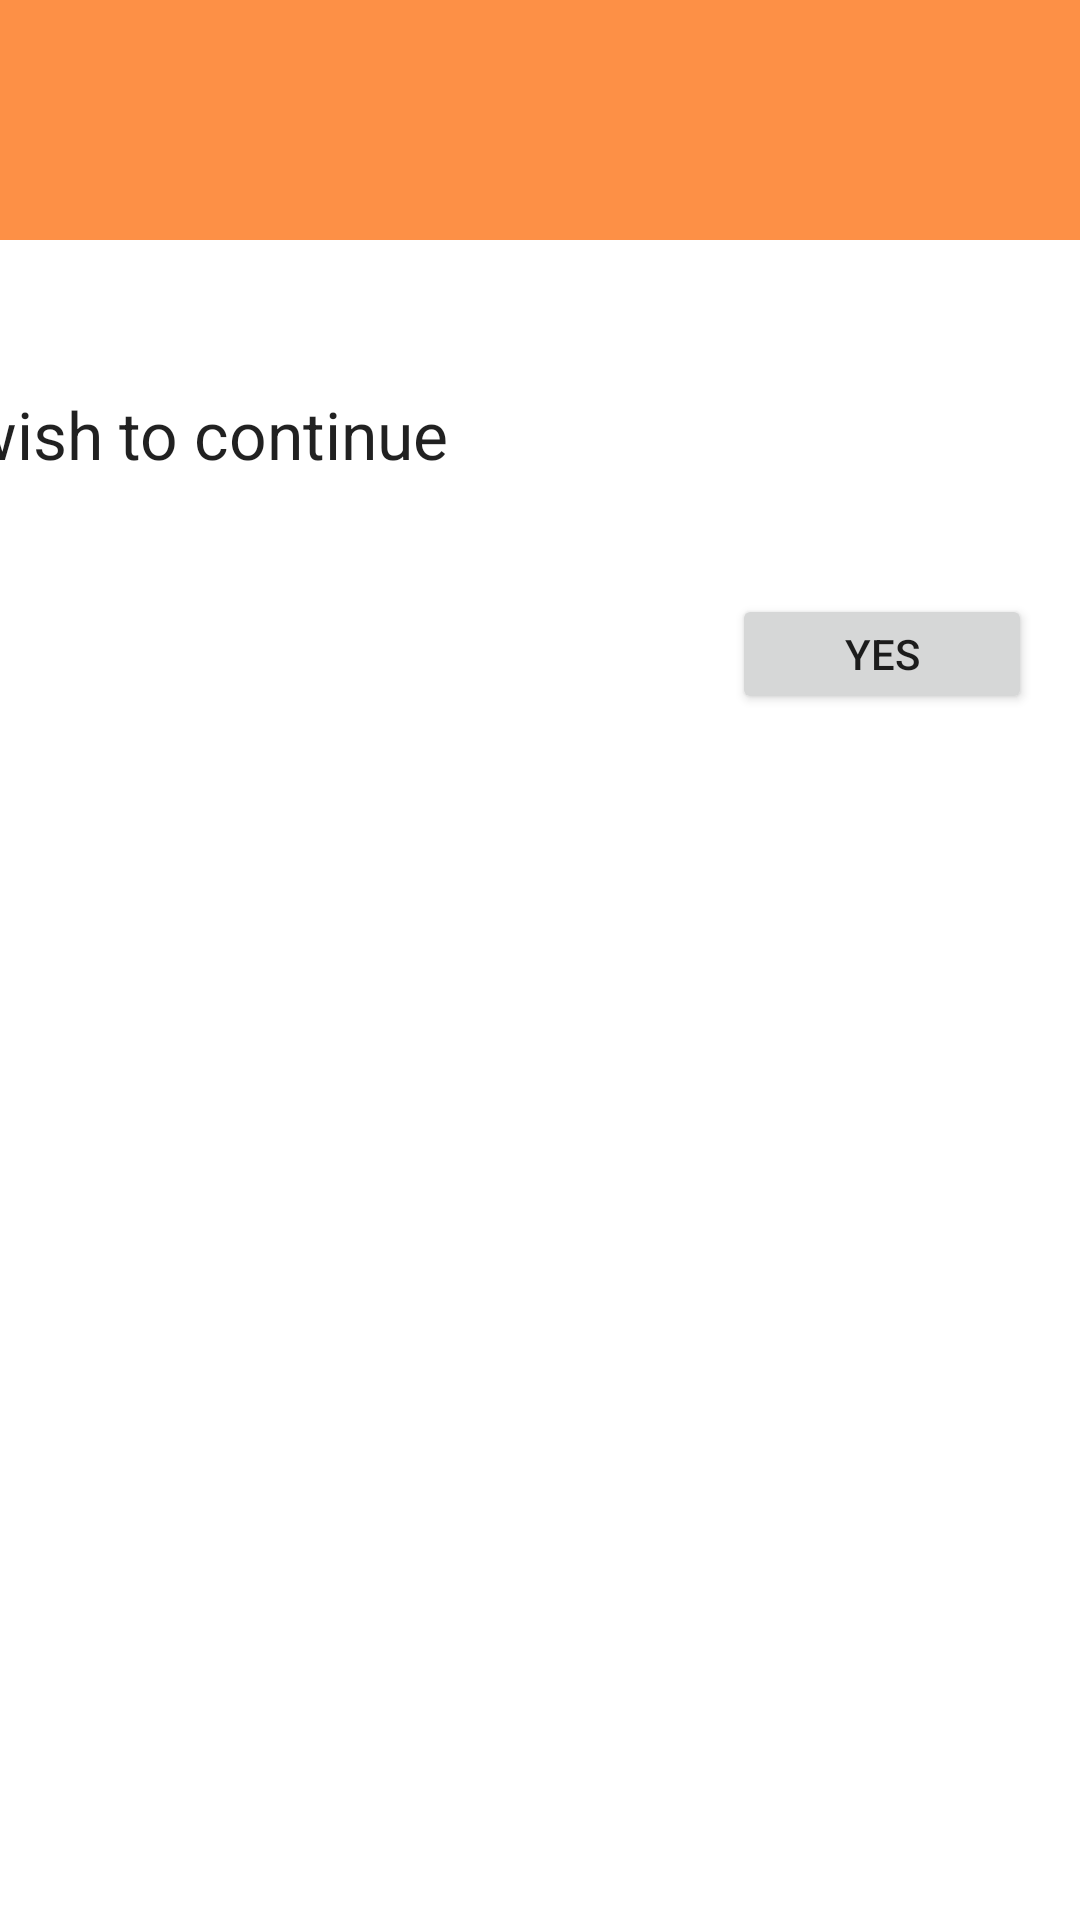

Android layout source for this screen:
<!-- AndroidManifest.xml: application theme AppTheme -->
<!-- res/layout/delete_product.xml -->
<?xml version="1.0" encoding="utf-8"?>
<android.support.constraint.ConstraintLayout
    xmlns:android="http://schemas.android.com/apk/res/android"
    android:layout_width="match_parent"
    xmlns:app="http://schemas.android.com/apk/res-auto"
    xmlns:tools="http://schemas.android.com/tools"
    android:layout_height="match_parent"
    android:layout_marginBottom="16dp">
    ​

    ​
    <TextView
        android:id="@+id/delete_optiontxt"
        style="@android:style/TextAppearance.Material.Large"
        android:layout_width="0dp"
        android:layout_height="wrap_content"
        android:layout_marginStart="8dp"
        android:layout_marginTop="50dp"
        android:layout_marginEnd="8dp"
        app:layout_constraintTop_toBottomOf="@+id/linear"
        app:layout_constraintEnd_toStartOf="@+id/guideline2"
        app:layout_constraintStart_toStartOf="@+id/guideline"
        android:text="Select how you wish to continue"
        android:textAppearance="@android:style/TextAppearance.DialogWindowTitle"
        android:textAlignment="center"/>
    <ImageView
        android:id="@+id/delete_dialog_close"
        android:layout_width="24dp"
        android:layout_height="24dp"

        android:tint="@color/nav_icons_default"
        app:layout_constraintEnd_toEndOf="@id/linear"

        app:layout_constraintTop_toBottomOf="@id/linear"
        app:srcCompat="@drawable/ic_close_black_24dp"/>
    <Button
        android:id="@+id/delete_No"
        android:layout_width="100dp"
        android:layout_height="40dp"
        android:layout_marginStart="8dp"
        android:text="NO"
        android:tint="@color/colorPrimary"
        app:layout_constraintStart_toStartOf="@+id/guideline"
        app:layout_constraintTop_toBottomOf="@+id/guideline3"/>
    ​
    <android.support.constraint.Guideline
        android:id="@+id/guideline"
        android:layout_width="wrap_content"
        android:layout_height="wrap_content"
        android:orientation="vertical" />
    ​
    <android.support.constraint.Guideline
        android:id="@+id/guideline2"
        android:layout_width="wrap_content"
        android:layout_height="wrap_content"
        android:orientation="vertical"
        app:layout_constraintGuide_end="16dp" />
    ​
    <Button
        android:id="@+id/delete_Yes"
        android:layout_width="100dp"
        android:layout_height="40dp"
        android:text="YES"
        android:tint="@color/colorPrimary"
        app:layout_constraintEnd_toStartOf="@+id/guideline2"
        app:layout_constraintTop_toBottomOf="@+id/guideline3"/>
    ​
    <android.support.constraint.Guideline
        android:id="@+id/guideline3"
        android:layout_width="wrap_content"
        android:layout_height="wrap_content"
        android:orientation="horizontal"
        app:layout_constraintGuide_begin="198dp" />
    ​

    ​

    ​

    <LinearLayout
        android:id="@+id/linear"
        android:layout_width="match_parent"
        android:layout_height="80dp"
        android:background="@color/colorPrimary"

        android:orientation="horizontal"
        app:layout_constraintEnd_toEndOf="parent"
        app:layout_constraintStart_toStartOf="parent"
        app:layout_constraintTop_toTopOf="parent">





        <ImageView
            android:layout_width="50dp"
            android:layout_height="50dp"
            android:layout_gravity="center"
            android:src="@mipmap/ic_launcher_round" />
    </LinearLayout>

</android.support.constraint.ConstraintLayout>
<!-- resources referenced by this layout -->
<resources>
  <color name="colorPrimary">#fd9046</color>
  <color name="nav_icons_default">#2a325c</color>
  <style name="AppTheme" parent="Theme.MaterialComponents.Light">
          
          <item name="colorPrimary">@color/colorPrimary</item>
          <item name="colorPrimaryDark">@color/colorPrimaryDark</item>
          <item name="colorAccent">@color/colorAccent</item>
      </style>
  <color name="colorPrimaryDark">#e2fd9046</color>
  <color name="colorAccent">#fd9046</color>
</resources>
